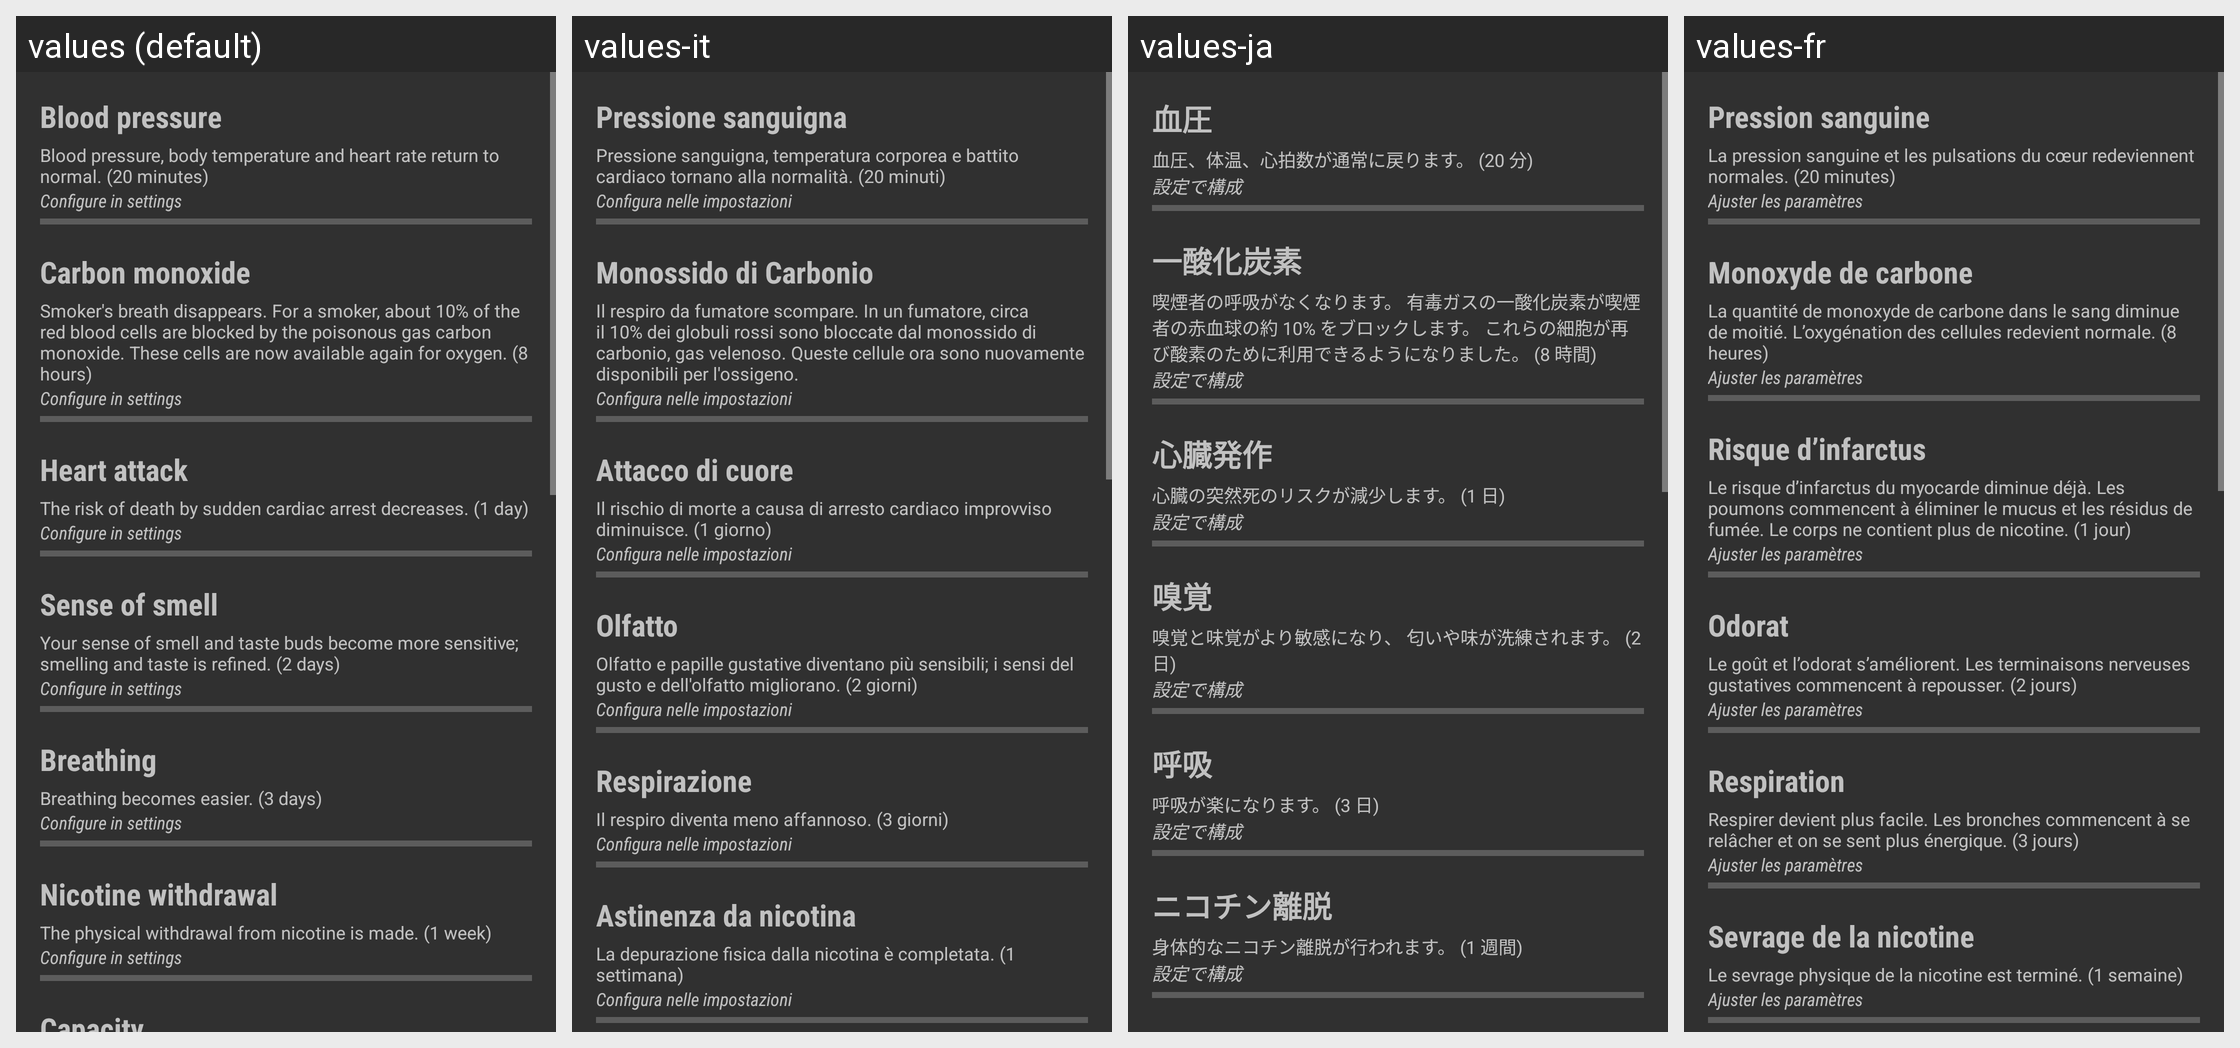

This grid shows one Android layout under several languages. Give, for every string resource on the screen, its name, the default text and each shown locale's text.
Android screen res/layout/fragment_health.xml rendered under 4 locales, left to right: values (default), values-it, values-ja, values-fr. Device: Nexus 5 (rendered at 1080×1920; each locale shown at half size, 540×960, under a caption strip naming it); theme AppTheme.
Other locales in the repository, not shown: values-de, values-nl, values-ru.
Strings drawn on this screen, with the default value and each locale's value (text and hints the layout hard-codes, and strings that could not be matched under every locale, appear in the picture but are not listed):

health_header1
  values: Blood pressure
  values-it: Pressione sanguigna
  values-ja: 血圧
  values-fr: Pression sanguine

health_description1
  values: Blood pressure, body temperature and heart rate return to normal. (20 minutes)
  values-it: Pressione sanguigna, temperatura corporea e battito cardiaco tornano alla normalità. (20 minuti)
  values-ja: 血圧、体温、心拍数が通常に戻ります。 (20 分)
  values-fr: La pression sanguine et les pulsations du cœur redeviennent normales. (20 minutes)

not_set1
  values: Configure in settings
  values-it: Configura nelle impostazioni
  values-ja: 設定で構成
  values-fr: Ajuster les paramètres

health_header2
  values: Carbon monoxide
  values-it: Monossido di Carbonio
  values-ja: 一酸化炭素
  values-fr: Monoxyde de carbone

health_description2
  values: Smoker's breath disappears. For a smoker, about 10% of the red blood cells are blocked by the poisonous gas carbon monoxide. These cells are now available again for oxygen. (8 hours)
  values-it: Il respiro da fumatore scompare. In un fumatore, circa il 10% dei globuli rossi sono bloccate dal monossido di carbonio, gas velenoso. Queste cellule ora sono nuovamente disponibili per l'ossigeno.
  values-ja: 喫煙者の呼吸がなくなります。 有毒ガスの一酸化炭素が喫煙者の赤血球の約 10% をブロックします。 これらの細胞が再び酸素のために利用できるようになりました。 (8 時間)
  values-fr: La quantité de monoxyde de carbone dans le sang diminue de moitié. L’oxygénation des cellules redevient normale. (8 heures)

health_header3
  values: Heart attack
  values-it: Attacco di cuore
  values-ja: 心臓発作
  values-fr: Risque d’infarctus

health_description3
  values: The risk of death by sudden cardiac arrest decreases. (1 day)
  values-it: Il rischio di morte a causa di arresto cardiaco improvviso diminuisce. (1 giorno)
  values-ja: 心臓の突然死のリスクが減少します。 (1 日)
  values-fr: Le risque d’infarctus du myocarde diminue déjà. Les poumons commencent à éliminer le mucus et les résidus de fumée. Le corps ne contient plus de nicotine. (1 jour)

health_header4
  values: Sense of smell
  values-it: Olfatto
  values-ja: 嗅覚
  values-fr: Odorat

health_description4
  values: Your sense of smell and taste buds become more sensitive; smelling and taste is refined. (2 days)
  values-it: Olfatto e papille gustative diventano più sensibili; i sensi del gusto e dell'olfatto migliorano. (2 giorni)
  values-ja: 嗅覚と味覚がより敏感になり、 匂いや味が洗練されます。 (2 日)
  values-fr: Le goût et l’odorat s’améliorent. Les terminaisons nerveuses gustatives commencent à repousser. (2 jours)

health_header5
  values: Breathing
  values-it: Respirazione
  values-ja: 呼吸
  values-fr: Respiration

health_description5
  values: Breathing becomes easier. (3 days)
  values-it: Il respiro diventa meno affannoso. (3 giorni)
  values-ja: 呼吸が楽になります。 (3 日)
  values-fr: Respirer devient plus facile. Les bronches commencent à se relâcher et on se sent plus énergique. (3 jours)

health_header6
  values: Nicotine withdrawal
  values-it: Astinenza da nicotina
  values-ja: ニコチン離脱
  values-fr: Sevrage de la nicotine

health_description6
  values: The physical withdrawal from nicotine is made. (1 week)
  values-it: La depurazione fisica dalla nicotina è completata. (1 settimana)
  values-ja: 身体的なニコチン離脱が行われます。 (1 週間)
  values-fr: Le sevrage physique de la nicotine est terminé. (1 semaine)
